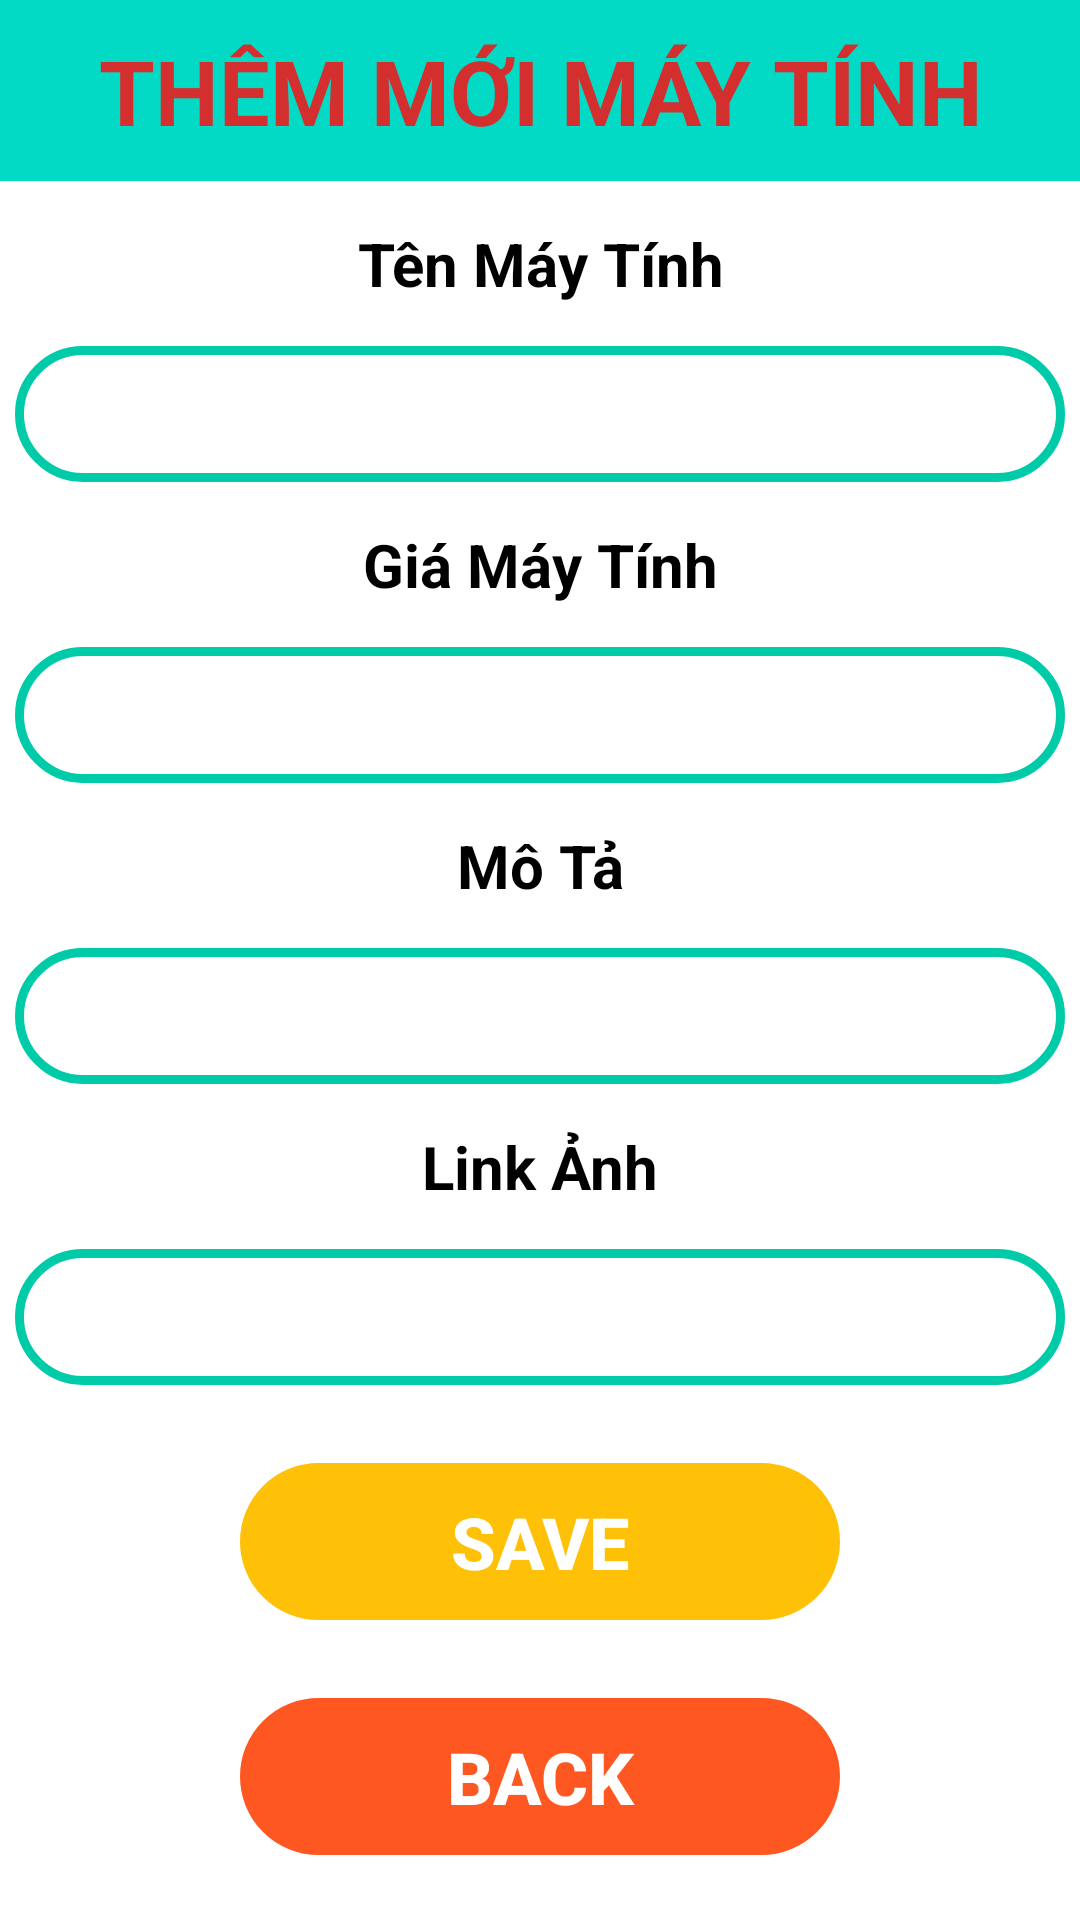

Here is an Android app screen rendered from its layout file. Give the layout XML and the strings, colors and styles it references.
<!-- AndroidManifest.xml: application theme Theme.ThuTongHop -->
<!-- res/layout/activity_trang_them.xml -->
<?xml version="1.0" encoding="utf-8"?>
<LinearLayout xmlns:android="http://schemas.android.com/apk/res/android"
    android:layout_width="match_parent"
    xmlns:tools="http://schemas.android.com/tools"
    android:orientation="vertical"
    tools:context=".TrangThem"
    android:layout_height="match_parent">

    <TextView
        android:layout_width="match_parent"
        android:layout_height="wrap_content"
        android:background="@color/teal_200"
        android:text="THÊM MỚI MÁY TÍNH"
        android:paddingTop="10dp"
        android:paddingBottom="10dp"
        android:gravity="center"
        android:textColor="#D32F2F"
        android:textSize="30dp"
        android:textStyle="bold" />
    <TextView
        android:text="Tên Máy Tính"
        android:textSize="20dp"
        android:textStyle="bold"
        android:gravity="center"
        android:paddingTop="14dp"
        android:paddingBottom="14dp"
        android:textColor="@color/black"
        android:layout_width="match_parent"
        android:layout_height="wrap_content"/>
    <EditText
        android:id="@+id/tenmay"
        android:textSize="22dp"
        android:paddingTop="8dp"
        android:paddingBottom="8dp"
        android:layout_width="350dp"
        android:paddingLeft="14dp"
        android:lines="1"
        android:ellipsize="end"
        android:layout_gravity="center"
        android:background="@drawable/round_border"
        android:layout_height="wrap_content"/>
    <TextView
        android:text="Giá Máy Tính"
        android:textStyle="bold"
        android:textSize="20dp"
        android:gravity="center"
        android:paddingTop="14dp"
        android:paddingBottom="14dp"
        android:textColor="@color/black"
        android:layout_width="match_parent"
        android:layout_height="wrap_content"/>
    <EditText
        android:textSize="22dp"
        android:paddingTop="8dp"
        android:paddingLeft="14dp"
        android:lines="1"
        android:id="@+id/giamay"
        android:ellipsize="end"
        android:paddingBottom="8dp"
        android:layout_gravity="center"
        android:background="@drawable/round_border"
        android:layout_width="350dp"
        android:layout_height="wrap_content"/>
    <TextView
        android:text="Mô Tả"
        android:textSize="20dp"
        android:textStyle="bold"
        android:gravity="center"
        android:paddingTop="14dp"
        android:paddingBottom="14dp"
        android:textColor="@color/black"
        android:layout_width="match_parent"
        android:layout_height="wrap_content"/>
    <EditText
        android:textSize="22dp"
        android:paddingTop="8dp"
        android:paddingLeft="14dp"
        android:lines="1"
        android:id="@+id/motamay"
        android:ellipsize="end"
        android:paddingBottom="8dp"
        android:layout_gravity="center"
        android:background="@drawable/round_border"
        android:layout_width="350dp"
        android:layout_height="wrap_content"/>
    <TextView
        android:text="Link Ảnh"
        android:textSize="20dp"
        android:textStyle="bold"
        android:lines="1"
        android:gravity="center"
        android:paddingTop="14dp"
        android:paddingBottom="14dp"
        android:textColor="@color/black"
        android:layout_width="match_parent"
        android:layout_height="wrap_content"/>
    <EditText
        android:textSize="22dp"
        android:paddingTop="8dp"
        android:paddingLeft="14dp"
        android:lines="1"
        android:id="@+id/linhanh"
        android:ellipsize="end"
        android:paddingBottom="8dp"
        android:layout_gravity="center"
        android:background="@drawable/round_border"
        android:layout_width="350dp"
        android:layout_height="wrap_content"/>
    <androidx.appcompat.widget.AppCompatButton
        android:layout_marginTop="26dp"
        android:text="save"
        android:textColor="#FFFFFF"
        android:textSize="24dp"
        android:id="@+id/btnSave"
        android:backgroundTint="#FFC107"
        android:textStyle="bold"
        android:paddingTop="10dp"
        android:paddingBottom="10dp"
        android:background="@drawable/round_border"
        android:layout_width="200dp"
        android:layout_gravity="center"
        android:layout_height="wrap_content"/>
    <androidx.appcompat.widget.AppCompatButton
        android:layout_marginTop="26dp"
        android:text="back"
        android:textColor="#FFFFFF"
        android:textSize="24dp"
        android:id="@+id/btnBack"
        android:backgroundTint="#FF5722"
        android:textStyle="bold"
        android:paddingTop="10dp"
        android:paddingBottom="10dp"
        android:background="@drawable/round_border"
        android:layout_width="200dp"
        android:layout_gravity="center"
        android:layout_height="wrap_content"/>
</LinearLayout>
<!-- resources referenced by this layout -->
<resources>
  <color name="black">#FF000000</color>
  <color name="teal_200">#FF03DAC5</color>
  <!-- drawable round_border (drawable) -->
  <?xml version="1.0" encoding="utf-8"?>
  <shape android:shape="rectangle" xmlns:android="http://schemas.android.com/apk/res/android">
      <stroke android:color="#00cba9"
          android:width="3sp"/>
      <corners android:radius="100dp"/>
  
  </shape>
  <style name="Theme.ThuTongHop" parent="Theme.MaterialComponents.DayNight.NoActionBar">
          
          <item name="colorPrimary">@color/purple_500</item>
          <item name="colorPrimaryVariant">@color/purple_700</item>
          <item name="colorOnPrimary">@color/white</item>
          
          <item name="colorSecondary">@color/teal_200</item>
          <item name="colorSecondaryVariant">@color/teal_700</item>
          <item name="colorOnSecondary">@color/black</item>
          
          <item name="android:statusBarColor" tools:targetApi="l">?attr/colorPrimaryVariant</item>
          
      </style>
  <color name="purple_500">#FF6200EE</color>
  <color name="purple_700">#FF3700B3</color>
  <color name="white">#FFFFFFFF</color>
  <color name="teal_700">#FF018786</color>
</resources>
